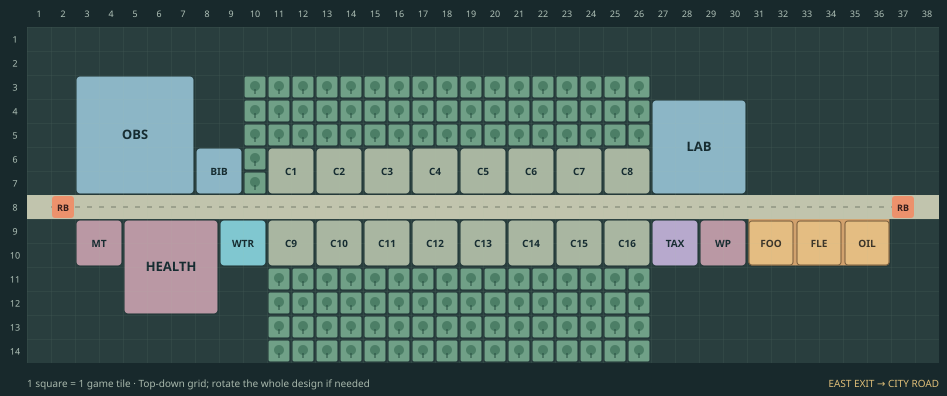

Data behind this chart, as committed beside it:
id, building, column_1_based, row_1_based, width, height, note
C1, Common home 1, 11, 6, 2, 2, Target: Townhouse, 60 residents. Supplie…
C2, Common home 2, 13, 6, 2, 2, Target: Townhouse, 60 residents. Supplie…
C3, Common home 3, 15, 6, 2, 2, Target: Townhouse, 60 residents. Supplie…
C4, Common home 4, 17, 6, 2, 2, Target: Townhouse, 60 residents. Supplie…
C5, Common home 5, 19, 6, 2, 2, Target: Townhouse, 60 residents. Supplie…
C6, Common home 6, 21, 6, 2, 2, Target: Townhouse, 60 residents. Supplie…
C7, Common home 7, 23, 6, 2, 2, Target: Townhouse, 60 residents. Supplie…
C8, Common home 8, 25, 6, 2, 2, Target: Townhouse, 60 residents. Supplie…
C9, Common home 9, 11, 9, 2, 2, Target: Townhouse, 60 residents. Supplie…
C10, Common home 10, 13, 9, 2, 2, Target: Townhouse, 60 residents. Supplie…
C11, Common home 11, 15, 9, 2, 2, Target: Townhouse, 60 residents. Supplie…
C12, Common home 12, 17, 9, 2, 2, Target: Townhouse, 60 residents. Supplie…
C13, Common home 13, 19, 9, 2, 2, Target: Townhouse, 60 residents. Supplie…
C14, Common home 14, 21, 9, 2, 2, Target: Townhouse, 60 residents. Supplie…
C15, Common home 15, 23, 9, 2, 2, Target: Townhouse, 60 residents. Supplie…
C16, Common home 16, 25, 9, 2, 2, Target: Townhouse, 60 residents. Supplie…
observatory, Observatory, 3, 3, 5, 5, University in support yard must supply a…
library, Bibliotheke, 8, 6, 2, 2, Scholars plus astronomers plus inventors…
lab, Laboratory, 27, 4, 4, 4, Requires an Inventors’ Workshop in the s…
clinic, Infirmary, 5, 9, 4, 4, Provides healer visits to the common hom…
fountain, Fountain, 9, 9, 2, 2, Essential for common homes from Hovel on…
maintenance, Maintenance Office, 3, 9, 2, 2, Fire and collapse protection.
tax, Tax Office, 27, 9, 2, 2, Requires the Palace in the support yard.
watch, Watchpost, 29, 9, 2, 2, Suppresses local unrest; keep food, empl…
agora, Common Agora, 31, 8, 6, 3, Orient the stalls south of the street. S…
vendor-0, Food stall, 31, 9, 2, 2, Stock through the city road beyond the e…
vendor-1, Fleece stall, 33, 9, 2, 2, Stock through the city road beyond the e…
vendor-2, Oil stall, 35, 9, 2, 2, Stock through the city road beyond the e…
park-9-2, Park, 10, 3, 1, 1, One ordinary park tile. Keep this space …
park-10-2, Park, 11, 3, 1, 1, One ordinary park tile. Keep this space …
park-11-2, Park, 12, 3, 1, 1, One ordinary park tile. Keep this space …
park-12-2, Park, 13, 3, 1, 1, One ordinary park tile. Keep this space …
park-13-2, Park, 14, 3, 1, 1, One ordinary park tile. Keep this space …
park-14-2, Park, 15, 3, 1, 1, One ordinary park tile. Keep this space …
park-15-2, Park, 16, 3, 1, 1, One ordinary park tile. Keep this space …
park-16-2, Park, 17, 3, 1, 1, One ordinary park tile. Keep this space …
park-17-2, Park, 18, 3, 1, 1, One ordinary park tile. Keep this space …
park-18-2, Park, 19, 3, 1, 1, One ordinary park tile. Keep this space …
park-19-2, Park, 20, 3, 1, 1, One ordinary park tile. Keep this space …
park-20-2, Park, 21, 3, 1, 1, One ordinary park tile. Keep this space …
park-21-2, Park, 22, 3, 1, 1, One ordinary park tile. Keep this space …
park-22-2, Park, 23, 3, 1, 1, One ordinary park tile. Keep this space …
park-23-2, Park, 24, 3, 1, 1, One ordinary park tile. Keep this space …
park-24-2, Park, 25, 3, 1, 1, One ordinary park tile. Keep this space …
park-25-2, Park, 26, 3, 1, 1, One ordinary park tile. Keep this space …
park-9-3, Park, 10, 4, 1, 1, One ordinary park tile. Keep this space …
park-10-3, Park, 11, 4, 1, 1, One ordinary park tile. Keep this space …
park-11-3, Park, 12, 4, 1, 1, One ordinary park tile. Keep this space …
park-12-3, Park, 13, 4, 1, 1, One ordinary park tile. Keep this space …
park-13-3, Park, 14, 4, 1, 1, One ordinary park tile. Keep this space …
park-14-3, Park, 15, 4, 1, 1, One ordinary park tile. Keep this space …
park-15-3, Park, 16, 4, 1, 1, One ordinary park tile. Keep this space …
park-16-3, Park, 17, 4, 1, 1, One ordinary park tile. Keep this space …
park-17-3, Park, 18, 4, 1, 1, One ordinary park tile. Keep this space …
park-18-3, Park, 19, 4, 1, 1, One ordinary park tile. Keep this space …
park-19-3, Park, 20, 4, 1, 1, One ordinary park tile. Keep this space …
park-20-3, Park, 21, 4, 1, 1, One ordinary park tile. Keep this space …
park-21-3, Park, 22, 4, 1, 1, One ordinary park tile. Keep this space …
park-22-3, Park, 23, 4, 1, 1, One ordinary park tile. Keep this space …
park-23-3, Park, 24, 4, 1, 1, One ordinary park tile. Keep this space …
... 88 more rows
